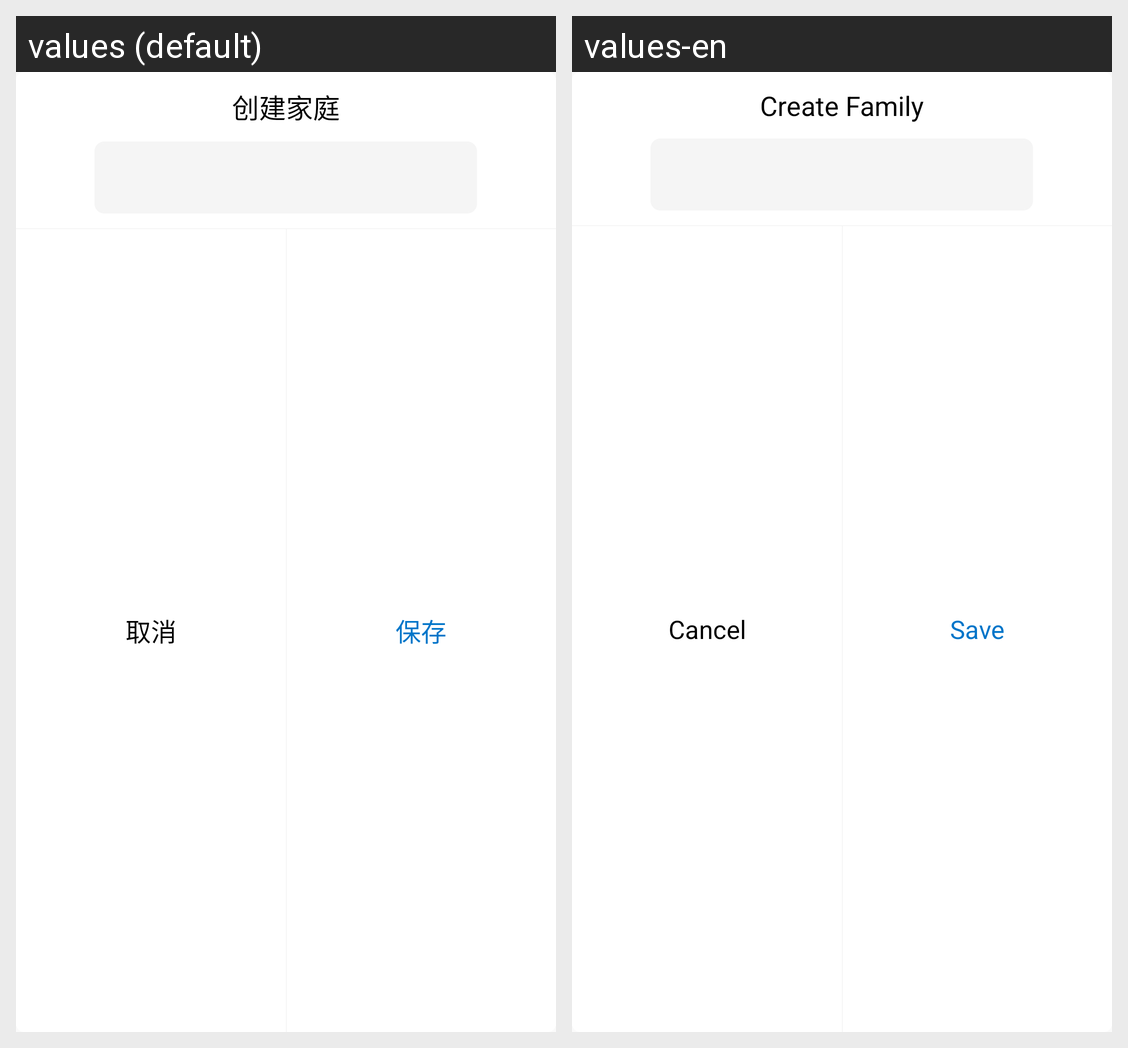

For this localized Android screen grid, give each drawn string resource with its value in every locale shown.
Android screen res/layout/createfamilydialog.xml rendered under 2 locales, left to right: values (default), values-en. Device: Nexus 5 (rendered at 1080×1920; each locale shown at half size, 540×960, under a caption strip naming it); theme Theme.FeasyHome.
Strings drawn on this screen, with the default value and each locale's value (text and hints the layout hard-codes, and strings that could not be matched under every locale, appear in the picture but are not listed):

createafamily
  values: 创建家庭
  values-en: Create Family

cancler
  values: 取消
  values-en: Cancel

save
  values: 保存
  values-en: Save
